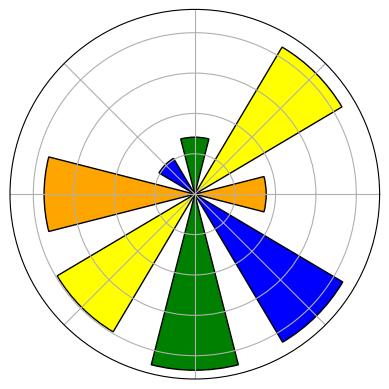

Recreate this plot in Python.
import matplotlib.pyplot as plt
import numpy as np

# Data for the segments
angles = np.linspace(0, 2 * np.pi, 9)  # 8 segments
radii = np.random.rand(8) * 10
colors = ['orange', 'yellow', 'green', 'blue', 'orange', 'yellow', 'green', 'blue']

# Create the polar plot
fig, ax = plt.subplots(subplot_kw={'projection': 'polar'})

bars = ax.bar(angles[:-1], radii, width=0.5, color=colors, edgecolor='black')

# Adjust aesthetics
ax.set_yticklabels([])  # Remove radial ticks
ax.set_xticklabels([])  # Remove angular ticks
ax.spines['polar'].set_visible(True)  # Outer circle

plt.show()
